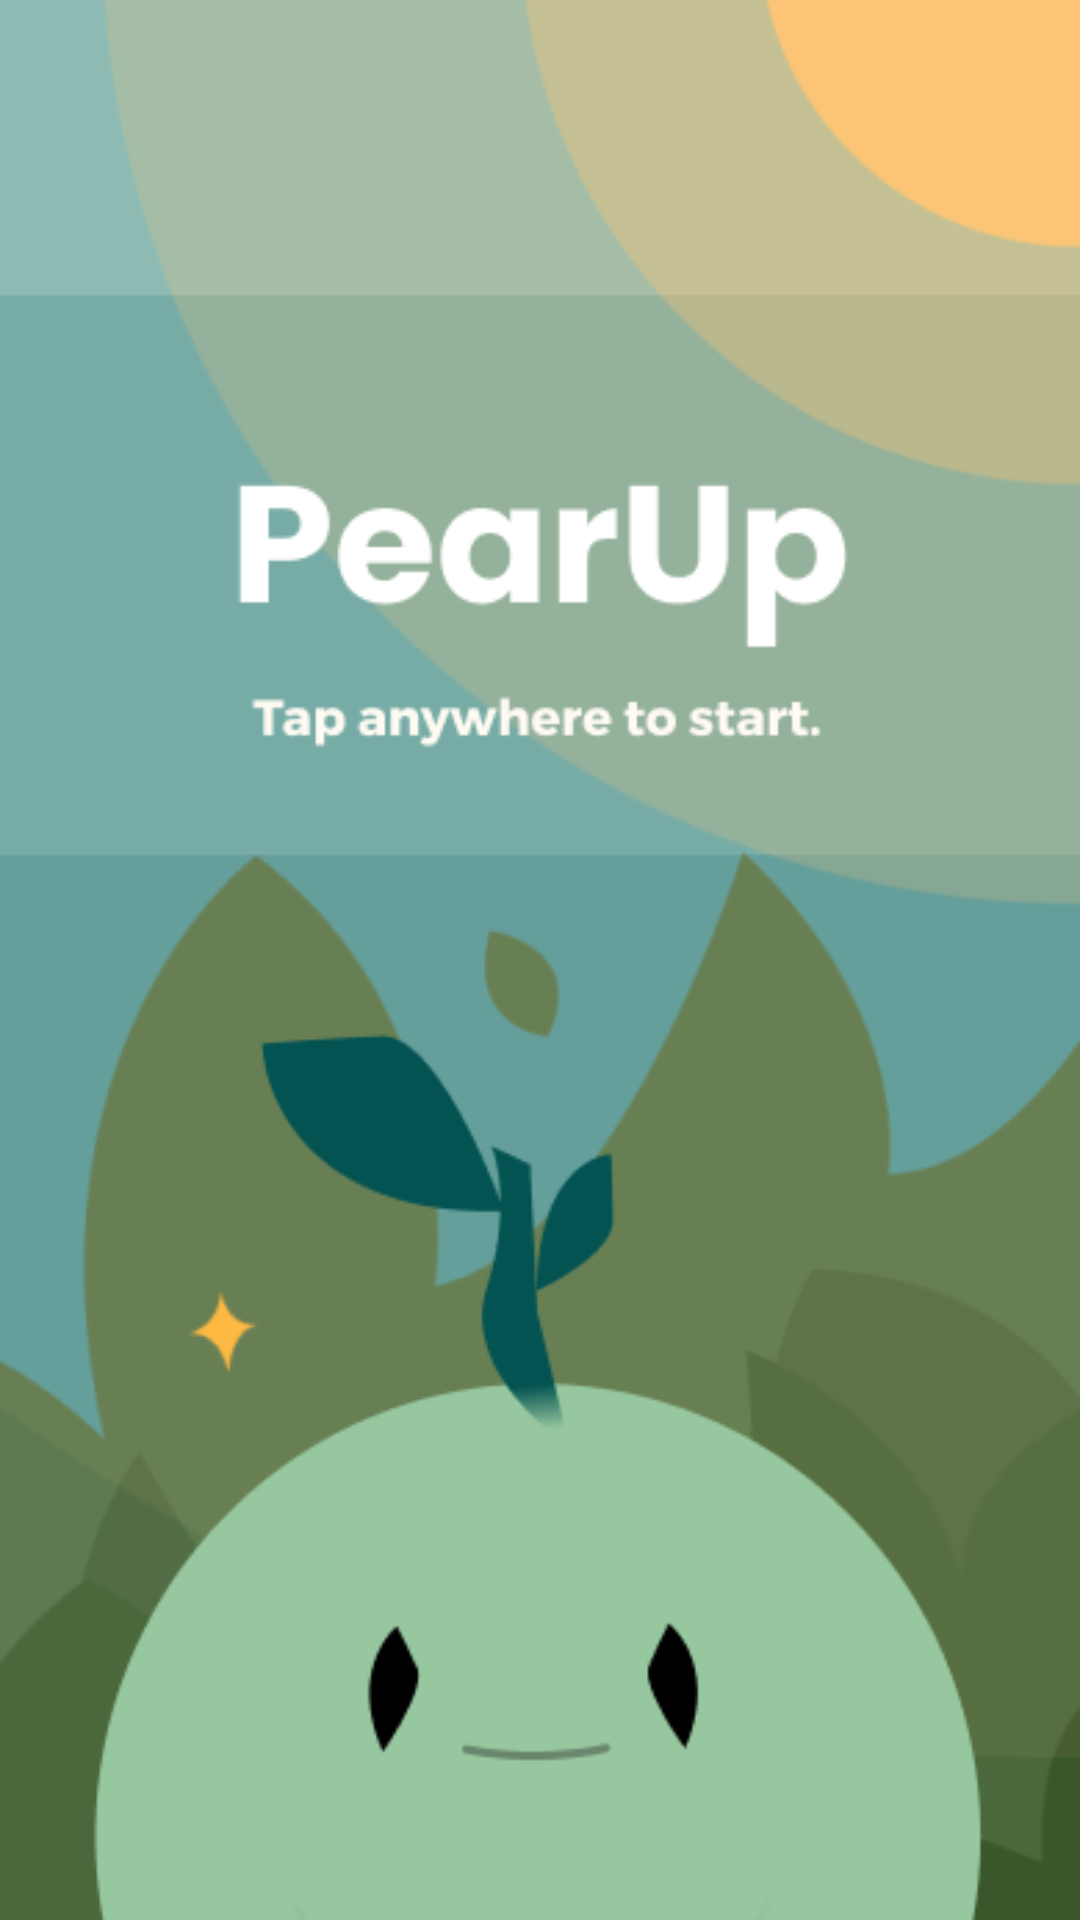

Reconstruct the res/layout file that produces this screen, plus the resources it refers to.
<!-- AndroidManifest.xml: application theme Theme.LearningProject -->
<!-- res/layout/activity_main.xml -->
<?xml version="1.0" encoding="utf-8"?>
<androidx.constraintlayout.widget.ConstraintLayout xmlns:android="http://schemas.android.com/apk/res/android"
    xmlns:app="http://schemas.android.com/apk/res-auto"
    xmlns:tools="http://schemas.android.com/tools"
    android:layout_width="match_parent"
    android:layout_height="match_parent"
    tools:context=".MainActivity">

    <FrameLayout
        android:layout_width="match_parent"
        android:layout_height="match_parent">
        <ImageView
            android:id="@+id/imgWelcome"
            android:src="@drawable/mainwelcome"
            android:layout_width="match_parent"
            android:scaleType="centerCrop"
            android:layout_height="match_parent"
            app:layout_constraintBottom_toBottomOf="parent"
            app:layout_constraintEnd_toEndOf="parent"
            app:layout_constraintStart_toStartOf="parent"
            app:layout_constraintTop_toTopOf="parent" />
    </FrameLayout>

</androidx.constraintlayout.widget.ConstraintLayout>
<!-- resources referenced by this layout -->
<resources>
  <!-- drawable mainwelcome: png bitmap (drawable, 36402 bytes) -->
  <style name="Theme.LearningProject" parent="Theme.AppCompat.Light.NoActionBar">
          
          <item name="colorPrimary">#939191</item>
          <item name="android:windowLightStatusBar">true</item>
          <item name="colorPrimaryVariant">@color/homeColor</item>
          <item name="colorOnPrimary">@color/white</item>
          
          <item name="colorSecondary">@color/teal_200</item>
          <item name="colorSecondaryVariant">@color/teal_700</item>
          <item name="colorOnSecondary">@color/black</item>
          
          <item name="android:statusBarColor" tools:targetApi="l">?attr/colorPrimaryVariant</item>
          
      </style>
  <color name="homeColor">#FFFBF3</color>
  <color name="white">#FFFFFFFF</color>
  <color name="teal_200">#FF03DAC5</color>
  <color name="teal_700">#FF018786</color>
  <color name="black">#FF000000</color>
</resources>
